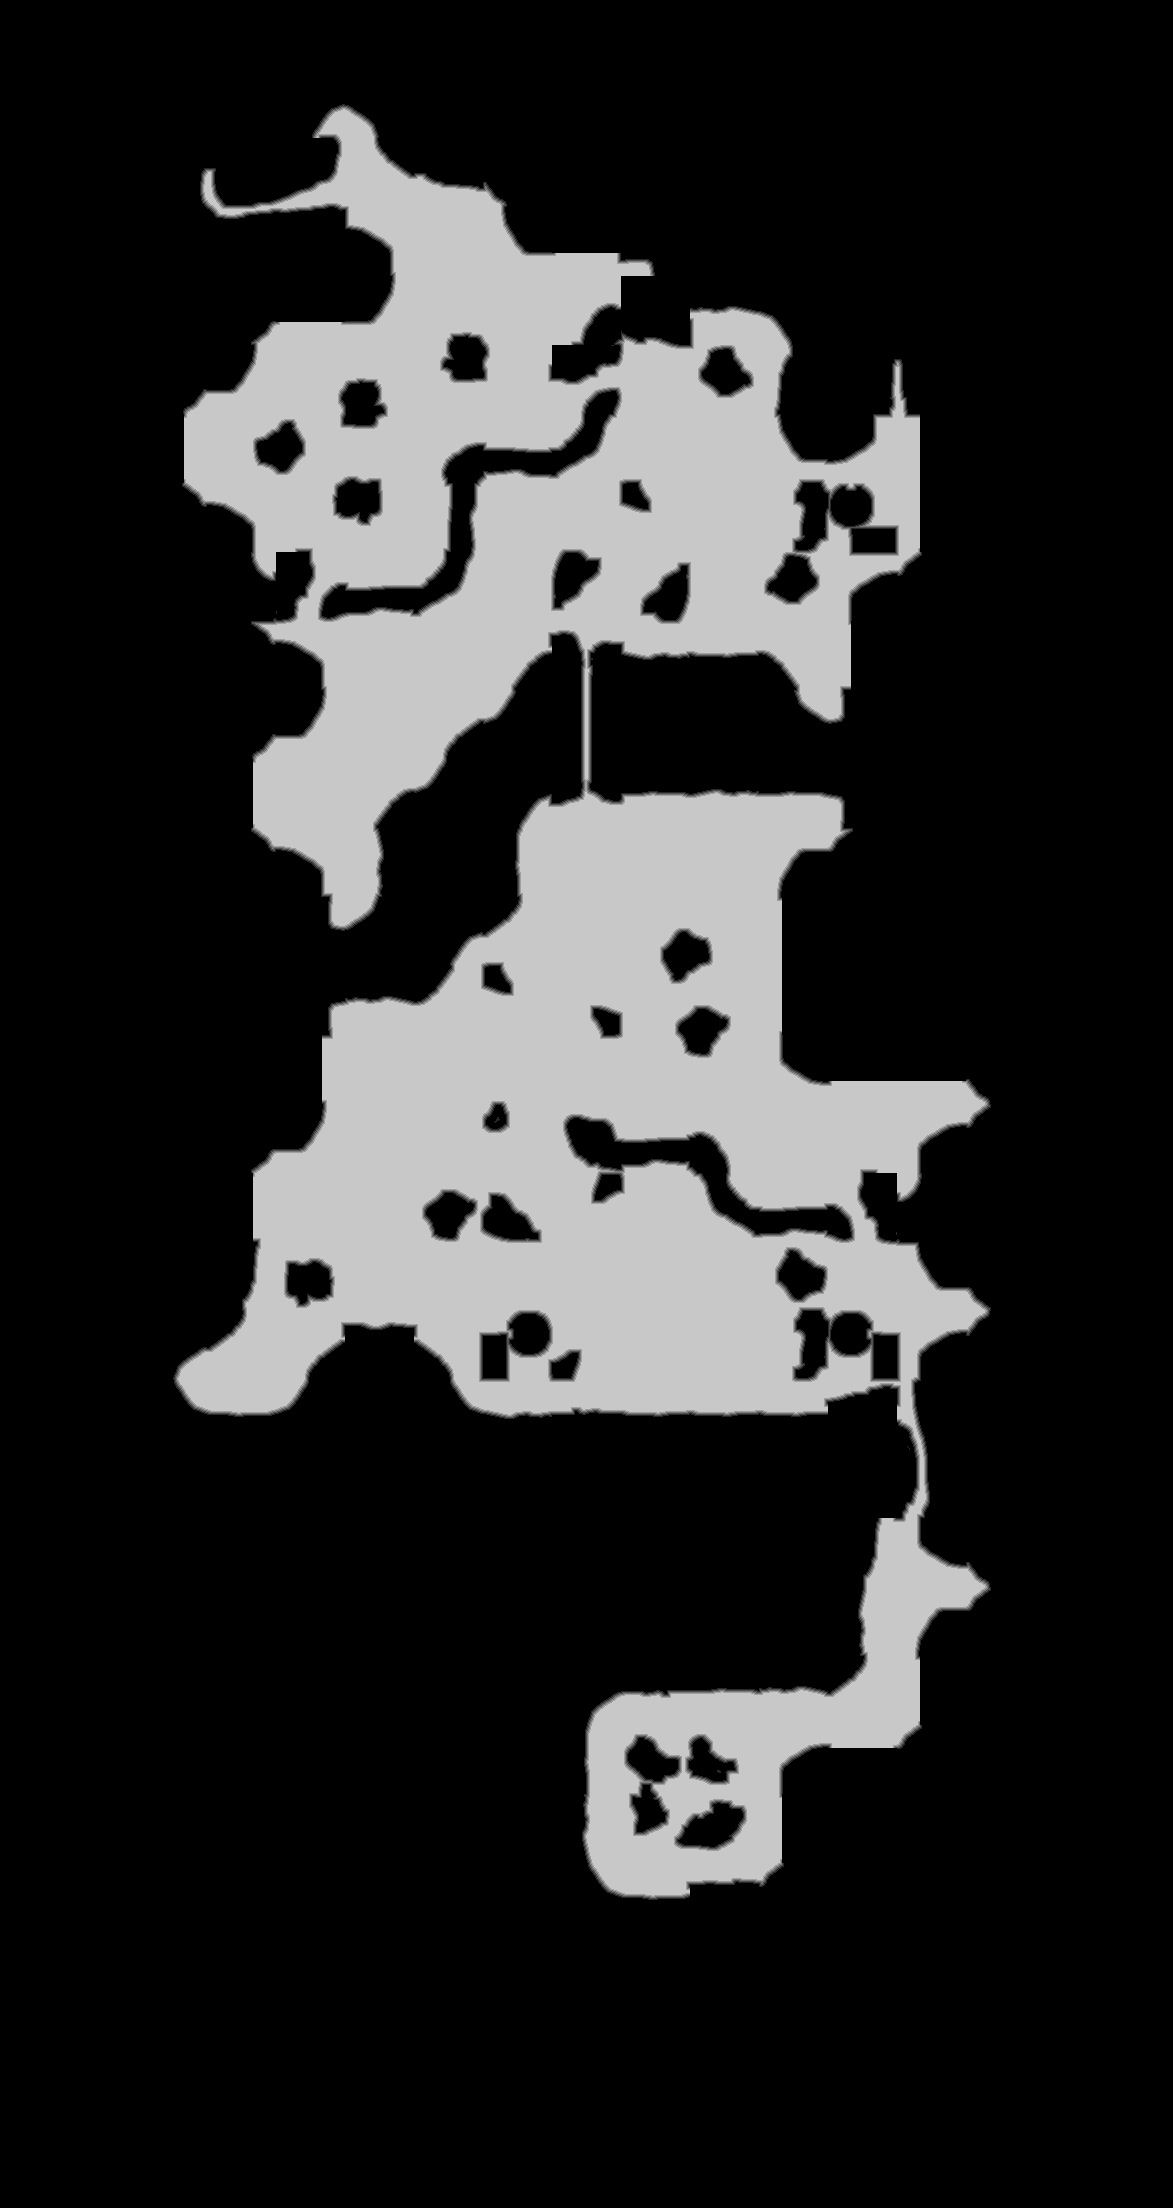

The file beside this chart, header and first rows:
source	tdt_hull melee
truth	truth_46493fcf3f0.tsv
width	1173
height	2208
nibble	0	1981761
nibble	1	17037
nibble	2	17246
nibble	3	17340
nibble	4	17457
nibble	5	539143
